4-way image classification set "cells" from GitHub (MarkF123/cells); label vocabulary: artef, lymph, monoc, segm.

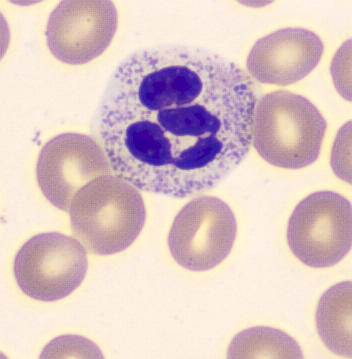
Label: segm

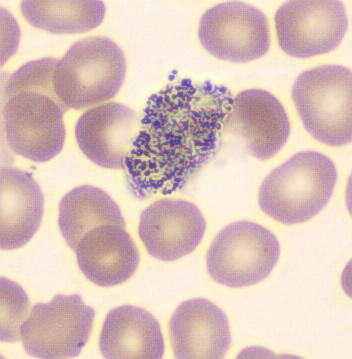
Label: artef

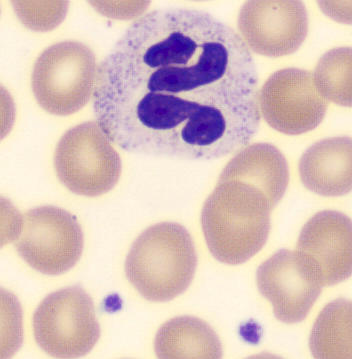
Label: segm

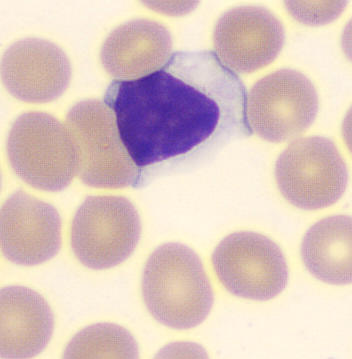
Label: lymph

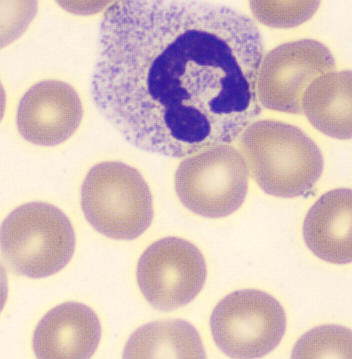
Label: segm

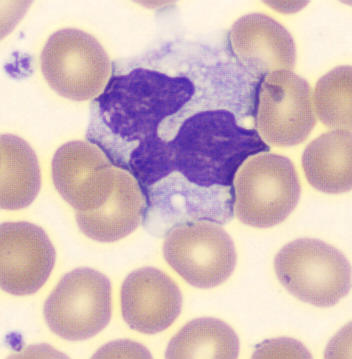
Label: monoc
